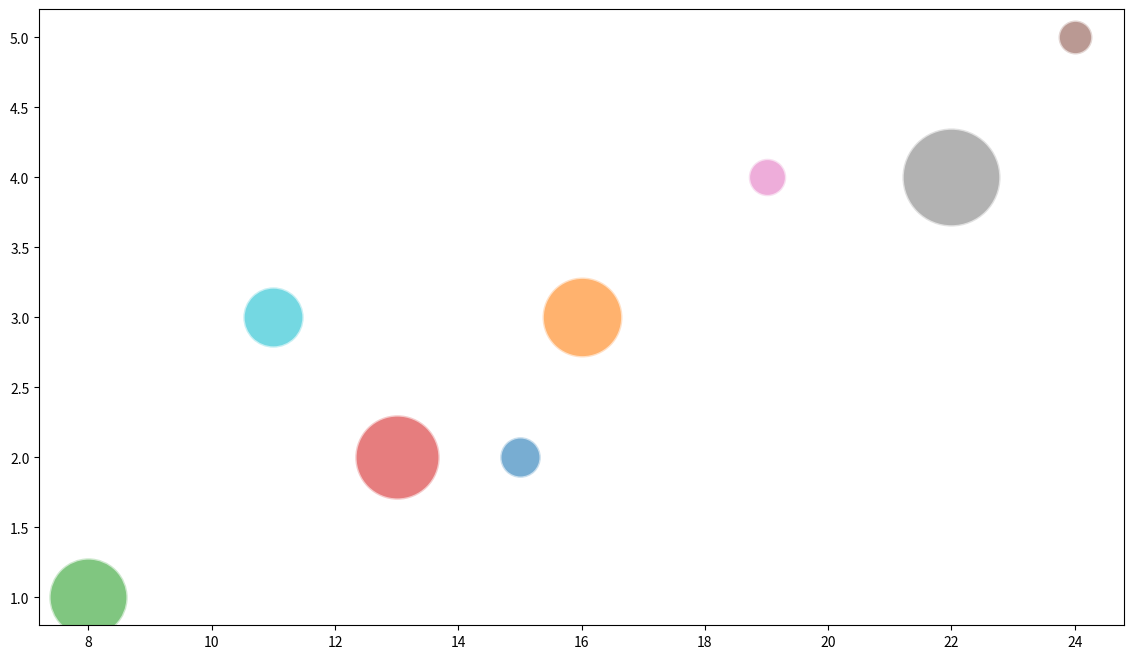

Python code for this plot: (Note: this script raises an exception after producing the figure.)
import matplotlib.pyplot as plt
import matplotlib.colors as mplc
import numpy as np

# Transform the data
data_str = 'Harvard,22,4,40,90 Stanford,16,3,27,85 Oxford,24,5,6,88 Cambridge,19,4,7,89 MIT,11,3,16,92 Yale,13,2,30,87 Princeton,8,1,26,86 Chicago,15,2,8,84'
data_list = [item.split(',') for item in data_str.split()]
data = np.array([[float(val) for val in sublist[1:]] for sublist in data_list])
data_labels = ['Enrollment (Thousands)', 'Faculty (Thousands)', 'Endowment (Billion $)', 'Research Output (Score)']
line_labels = [item[0] + ' ' + str(item[1][2]) for item in zip([sublist[0] for sublist in data_list], data)]

# Create figure
fig, ax = plt.subplots(figsize=(14, 8))

# Define color map
cmap = plt.get_cmap("tab10")

# Normalize data for color mapping
norm = mplc.Normalize(vmin=data[:, 3].min(), vmax=data[:, 3].max())

for i, line_label in enumerate(line_labels):
    # Plot data with plt.scatter
    ax.scatter(data[i, 0], data[i, 1], 
              s=600 + 4400 * (data[i, 2] - data[:, 2].min()) / (data[:, 2].max() - data[:, 2].min()), 
              c=cmap(norm(data[i, 3])), 
              alpha=0.6, 
              edgecolors='w', 
              linewidth=2, 
              label=None)
    ax.scatter([], [], c=cmap(norm(data[i, 3])), alpha=0.6, s=20, label=line_label)

# Add a colorbar
sm = plt.cm.ScalarMappable(cmap=cmap, norm=norm)
sm.set_array([])
fig.colorbar(sm, label=data_labels[3])

# Legend
ax.legend(loc='upper left', title=data_labels[2])

# Labels and title
ax.set_xlabel(data_labels[0])
ax.set_ylabel(data_labels[1])
ax.set_title('Comparison of Top Universities in terms of Enrollment, Faculty, Endowment, and Research Output')

# Grid
ax.grid(True)
fig.tight_layout()

# Save the figure
plt.savefig('/cpfs01/user/yehancheng/workspace/datasets/SimChartV2/demo/bubble/png/176_202312310045.png')

# Clear the current image state
plt.clf()
